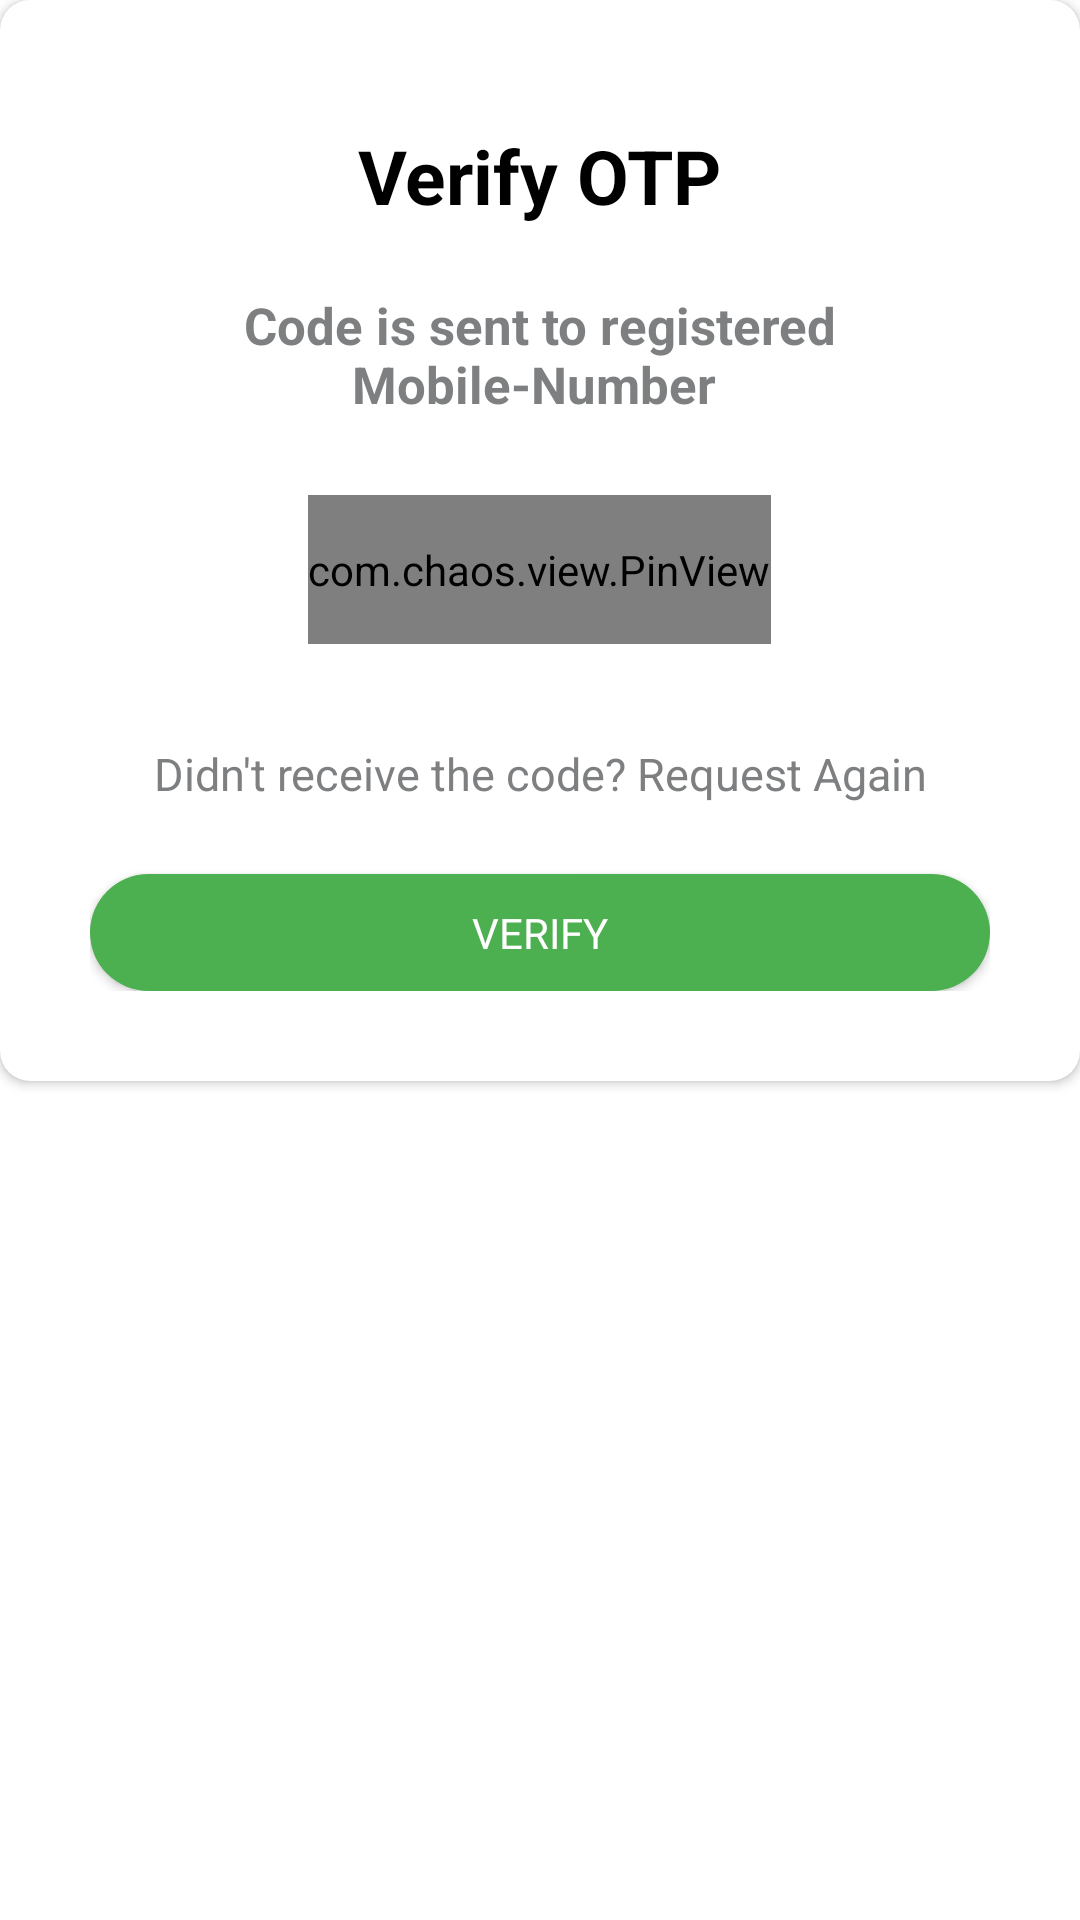

Here is an Android app screen rendered from its layout file. Give the layout XML and the strings, colors and styles it references.
<!-- AndroidManifest.xml: application theme Theme.Digitalfintechcustomer -->
<!-- res/layout/activity_otp_verification.xml -->
<?xml version="1.0" encoding="utf-8"?>
<RelativeLayout xmlns:android="http://schemas.android.com/apk/res/android"
    xmlns:app="http://schemas.android.com/apk/res-auto"
    xmlns:tools="http://schemas.android.com/tools"
    android:layout_width="350dp"
    android:layout_height="wrap_content"
    tools:context=".Otp_verification">

    <androidx.cardview.widget.CardView
        android:layout_width="400dp"
        android:layout_height="wrap_content"
        app:cardCornerRadius="10dp">

        <LinearLayout
            android:layout_width="match_parent"
            android:layout_height="wrap_content"
            android:orientation="vertical"
            android:padding="30dp">

            <TextView
                android:layout_width="wrap_content"
                android:layout_height="wrap_content"
                android:layout_gravity="center"
                android:layout_marginTop="15dp"
                android:fontFamily="sans-serif"
                android:includeFontPadding="false"
                android:text="Verify OTP"
                android:textAlignment="center"
                android:textColor="@color/black"
                android:textSize="25sp"
                android:textStyle="bold" />

            <TextView
                android:layout_width="wrap_content"
                android:layout_height="wrap_content"
                android:layout_gravity="center"
                android:layout_marginTop="25dp"
                android:fontFamily="sans-serif"
                android:includeFontPadding="false"
                android:text="Code is sent to registered Mobile-Number "
                android:textAlignment="center"
                android:textColor="@color/grey"
                android:textSize="17sp"
                android:textStyle="bold" />

            <HorizontalScrollView
                android:layout_width="match_parent"
                android:layout_height="wrap_content"
                android:layout_marginTop="25dp">

                <com.chaos.view.PinView
                    android:id="@+id/pin_view"
                    style="@style/PinWidget.PinView"
                    android:layout_width="230dp"
                    android:layout_height="50dp"
                    android:layout_gravity="center"
                    android:layout_marginTop="1dp"
                    android:cursorVisible="true"
                    android:inputType="number"
                    android:itemBackground="#1E988787"
                    app:cursorColor="@color/black"
                    app:hideLineWhenFilled="true"
                    app:itemCount="6"
                    app:itemHeight="40dp"
                    app:itemRadius="1dp"
                    app:itemWidth="30dp"
                    app:lineWidth="2dp" />
            </HorizontalScrollView>

            <TextView
                android:layout_width="wrap_content"
                android:layout_height="wrap_content"
                android:layout_gravity="center"
                android:layout_marginTop="35dp"
                android:fontFamily="sans-serif"
                android:includeFontPadding="false"
                android:text="Didn't receive the code? Request Again"
                android:textAlignment="center"
                android:textColor="@color/grey"
                android:textSize="15sp" />

            <TextView
                android:id="@+id/click"
                android:layout_width="95dp"
                android:layout_height="wrap_content"
                android:layout_gravity="center"
                android:layout_marginTop="10dp"
                android:background="@drawable/rectangle_shape"
                android:fontFamily="sans-serif"
                android:includeFontPadding="false"
                android:text="Click It"
                android:textAlignment="center"
                android:textColor="@color/black"
                android:textSize="15sp"
                android:visibility="gone" />

            <androidx.appcompat.widget.AppCompatButton
                android:id="@+id/verify_number"
                android:layout_width="match_parent"
                android:layout_height="39dp"
                android:layout_marginTop="24dp"
                android:background="@drawable/oval_button"
                android:fontFamily="sans-serif"
                android:text="Verify"
                android:textColor="@color/white"
                android:transitionName="transition_OTP_screen"
                app:backgroundTint="@color/green" />
        </LinearLayout>
    </androidx.cardview.widget.CardView>

</RelativeLayout>
<!-- resources referenced by this layout -->
<resources>
  <color name="black">#FF000000</color>
  <color name="green">#4CAF50</color>
  <color name="grey">#7D7F81</color>
  <color name="white">#FFFFFFFF</color>
  <!-- drawable oval_button (drawable) -->
  <?xml version="1.0" encoding="utf-8"?>
  <shape xmlns:android="http://schemas.android.com/apk/res/android">
  
      <corners
          android:bottomLeftRadius="30dp"
          android:bottomRightRadius="30dp"
          android:radius="60dp"
          android:topLeftRadius="30dp"
          android:topRightRadius="30dp" />
  
      <solid android:color="#121111" />
  
      <padding
          android:bottom="0dp"
          android:left="0dp"
          android:right="0dp"
          android:top="0dp" />
  
      <size
          android:width="270dp"
          android:height="60dp" />
  </shape>
  <style name="Theme.Digitalfintechcustomer" parent="Theme.MaterialComponents.Light.NoActionBar">
          
          <item name="colorPrimary">@color/purple_500</item>
          <item name="colorPrimaryVariant">@color/purple_700</item>
          <item name="colorOnPrimary">@color/white</item>
          
          <item name="colorSecondary">@color/teal_200</item>
          <item name="colorSecondaryVariant">@color/teal_700</item>
          <item name="colorOnSecondary">@color/black</item>
          
          <item name="android:statusBarColor">?attr/colorPrimaryVariant</item>
          
      </style>
  <color name="purple_500">#FF6200EE</color>
  <color name="purple_700">#FF3700B3</color>
  <color name="teal_200">#FF03DAC5</color>
  <color name="teal_700">#FF018786</color>
</resources>
